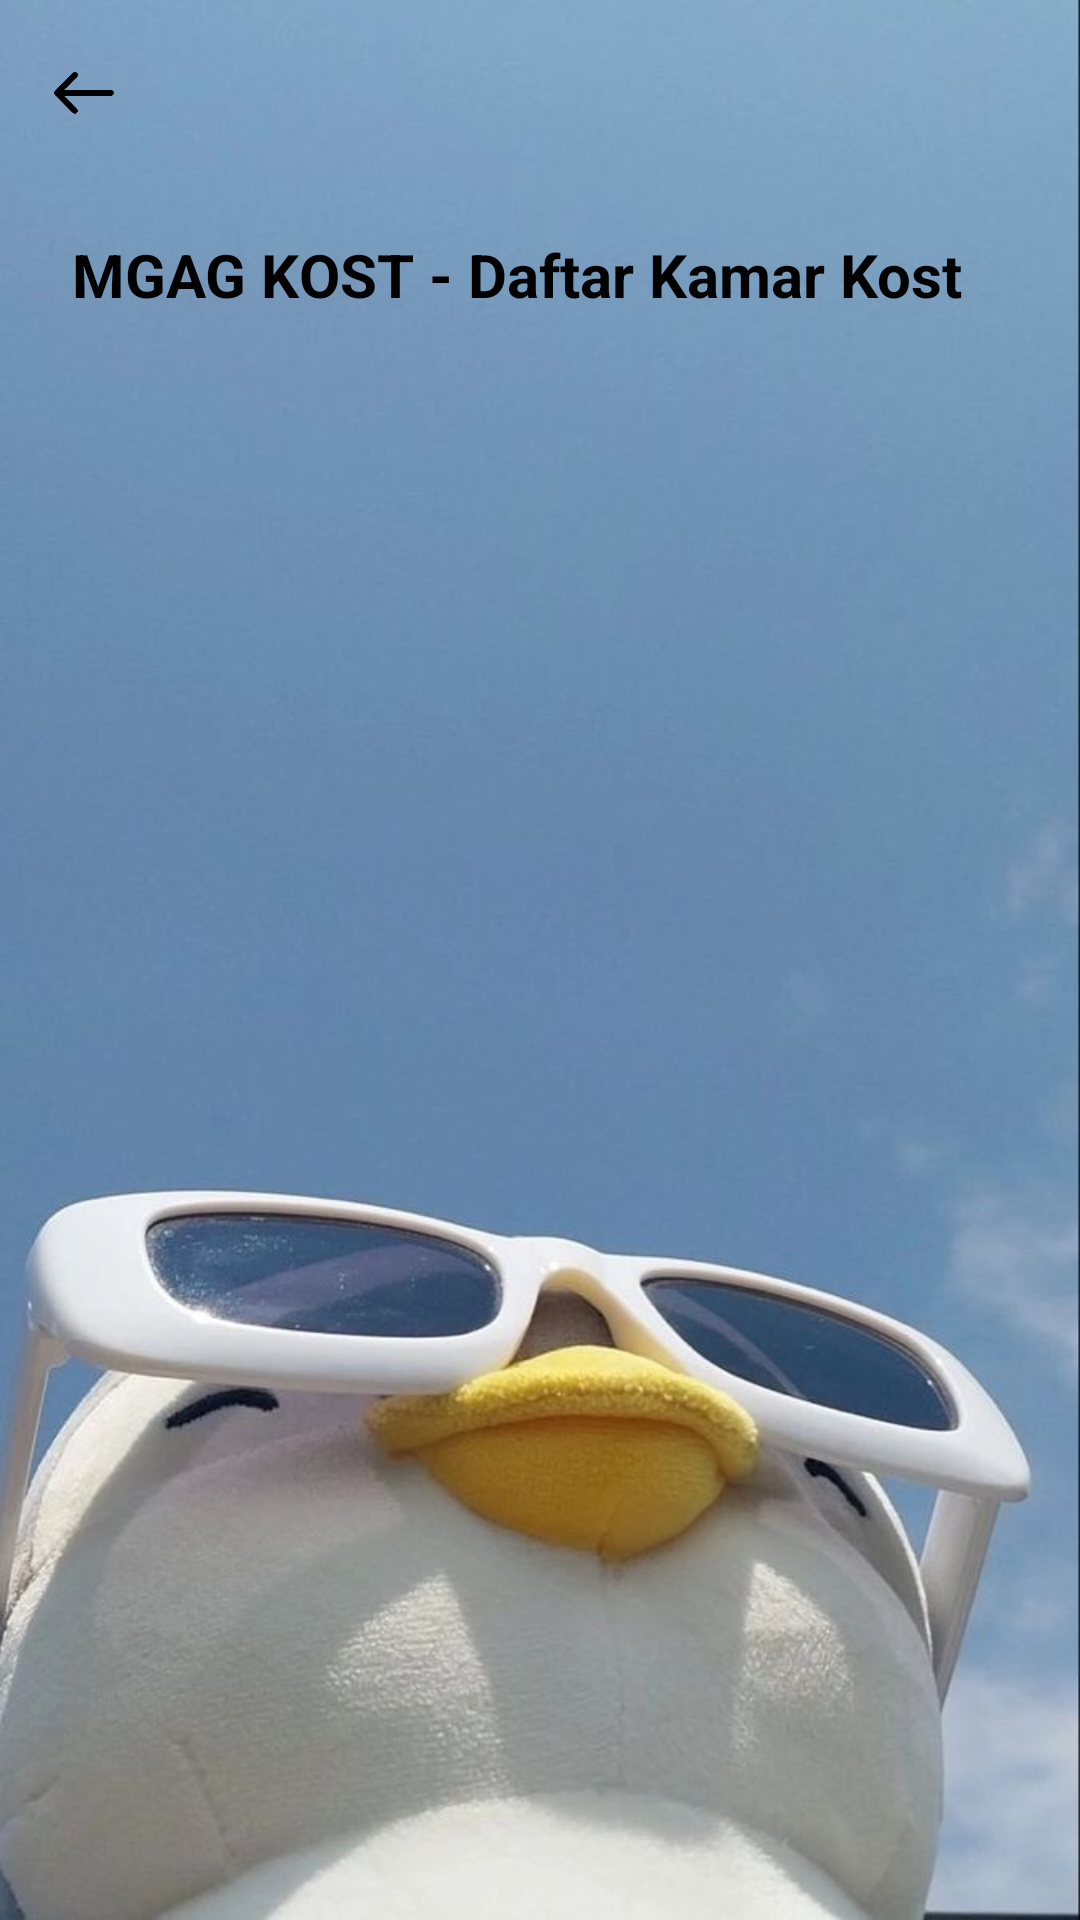

Reconstruct the res/layout file that produces this screen, plus the resources it refers to.
<!-- AndroidManifest.xml: application theme Theme.MGAGKOST -->
<!-- res/layout/activity_dashboard.xml -->
<?xml version="1.0" encoding="utf-8"?>
<LinearLayout xmlns:android="http://schemas.android.com/apk/res/android"
    android:layout_width="match_parent"
    android:layout_height="match_parent"
    android:orientation="vertical"
    android:background="@drawable/background"
    android:padding="16dp">


    <ImageView
        android:id="@+id/ivBack"
        android:layout_width="24dp"
        android:layout_height="30dp"
        android:src="@drawable/back"
        android:layout_marginBottom="24dp"/>

    <TextView
        android:layout_width="match_parent"
        android:layout_height="wrap_content"
        android:text="MGAG KOST - Daftar Kamar Kost"
        android:textSize="20sp"
        android:textStyle="bold"
        android:padding="8dp"
        android:textColor="@color/black"/>

    <ListView
        android:id="@+id/lvKosts"
        android:layout_width="match_parent"
        android:layout_height="0dp"
        android:layout_weight="1"
        android:dividerHeight="8dp"
        android:divider="@android:color/transparent"
        android:padding="8dp"
        android:scrollbars="vertical"
        android:textColor="@color/black"/>
</LinearLayout>
<!-- resources referenced by this layout -->
<resources>
  <!-- drawable back: png bitmap (drawable, 30454 bytes) -->
  <!-- drawable background: jpg bitmap (drawable, 51605 bytes) -->
  <style name="Theme.MGAGKOST" parent="Base.Theme.MGAGKOST" />
  <style name="Base.Theme.MGAGKOST" parent="Theme.Material3.DayNight.NoActionBar">
          
          
      </style>
  <!-- not gathered from this repository: default colours our renderer supplied (Android Studio template values) -->
  <color name="black">#FF000000</color>
</resources>
